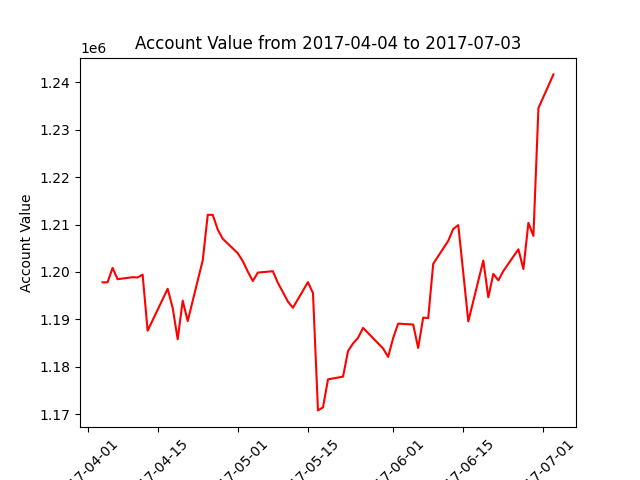

The data file committed next to this chart (first rows):
datadate, account_value
20170404, 1197826
20170405, 1197819
20170406, 1200858
20170407, 1198479
20170410, 1198903
20170411, 1198840
20170412, 1199440
20170413, 1187627
20170417, 1196463
20170418, 1192408
20170419, 1185825
20170420, 1193956
20170421, 1189663
20170424, 1202483
20170425, 1212053
20170426, 1212029
20170427, 1208913
20170428, 1206987
20170501, 1203948
20170502, 1202276
20170503, 1200073
20170504, 1198105
20170505, 1199875
20170508, 1200159
20170509, 1197715
20170510, 1195741
20170511, 1193760
20170512, 1192459
20170515, 1197869
20170516, 1195565
20170517, 1170832
20170518, 1171478
20170519, 1177373
20170522, 1177945
20170523, 1183342
20170524, 1184940
20170525, 1186122
20170526, 1188223
20170530, 1183876
20170531, 1182108
20170601, 1186045
20170602, 1189117
20170605, 1188932
20170606, 1183988
20170607, 1190383
20170608, 1190269
20170609, 1201711
20170612, 1206569
20170613, 1209071
20170614, 1209872
20170615, 1199809
20170616, 1189582
20170619, 1202414
20170620, 1194654
20170621, 1199603
20170622, 1198227
20170623, 1200205
20170626, 1204782
20170627, 1200624
20170628, 1210359
... 3 more rows
